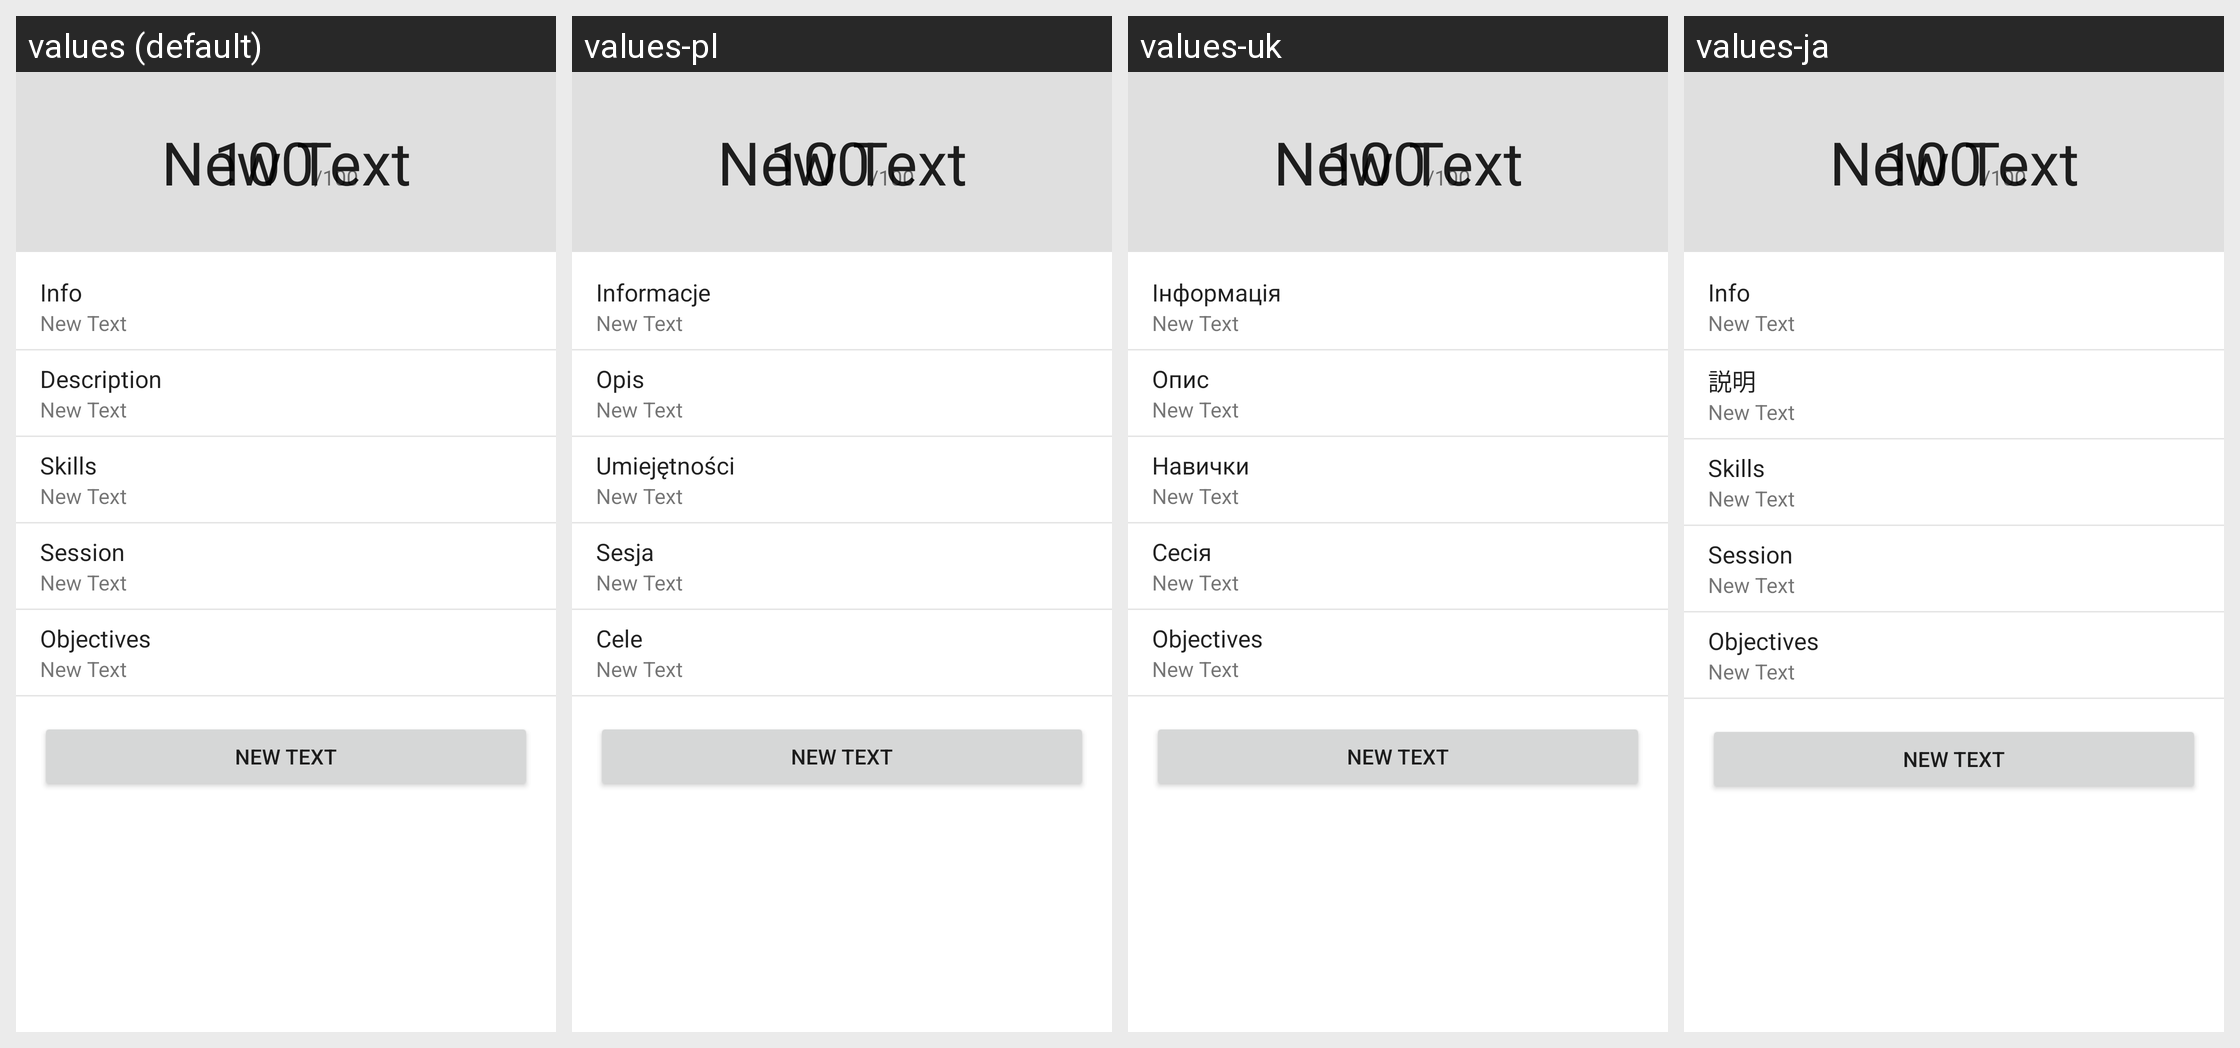

The Android screen above is rendered under several locales of the same app. Produce the string resources it draws, with the default and per-locale values.
Android screen res/layout/fragment_project_overview.xml rendered under 4 locales, left to right: values (default), values-pl, values-uk, values-ja. Device: Nexus 5 (rendered at 1080×1920; each locale shown at half size, 540×960, under a caption strip naming it); theme AppTheme.NoActionBar.
Other locales in the repository, not shown: values-ar, values-ar-rMA, values-es, values-fr, values-it, values-ko, values-nl, values-pt-rBR, values-ro, values-ru, values-tr.
Strings drawn on this screen, with the default value and each locale's value (text and hints the layout hard-codes, and strings that could not be matched under every locale, appear in the picture but are not listed):

navigation_header_info
  values: Info
  values-pl: Informacje
  values-uk: Інформація
  values-ja: Info  [not translated; the default value is used]

project_description
  values: Description
  values-pl: Opis
  values-uk: Опис
  values-ja: 説明

project_skills
  values: Skills
  values-pl: Umiejętności
  values-uk: Навички
  values-ja: Skills  [not translated; the default value is used]

project_session
  values: Session
  values-pl: Sesja
  values-uk: Сесія
  values-ja: Session  [not translated; the default value is used]

project_objectives
  values: Objectives
  values-pl: Cele
  values-uk: Objectives  [not translated; the default value is used]
  values-ja: Objectives  [not translated; the default value is used]
